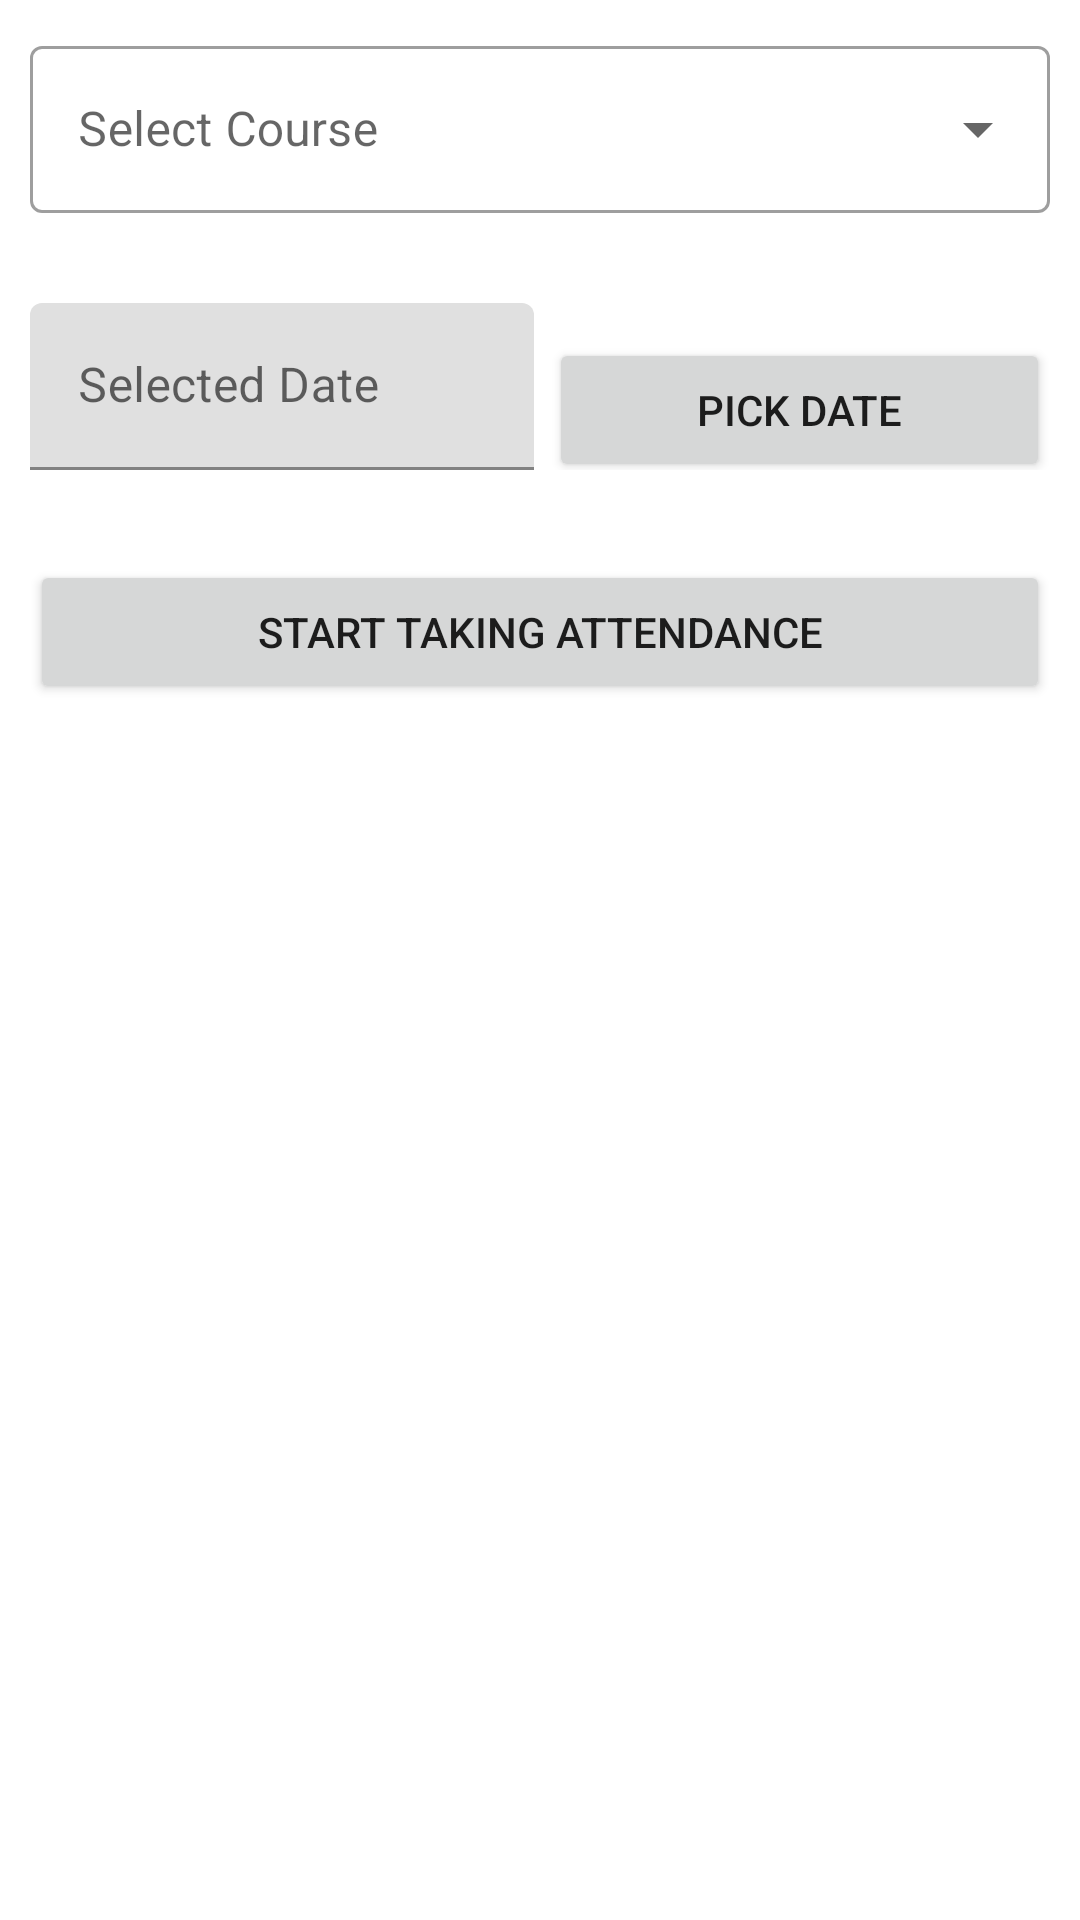

The Android layout XML behind this screen, and the referenced resources:
<!-- AndroidManifest.xml: application theme Theme.ClassAttendanceApp -->
<!-- res/layout/activity_take_attendance.xml -->
<?xml version="1.0" encoding="utf-8"?>
<androidx.constraintlayout.widget.ConstraintLayout xmlns:android="http://schemas.android.com/apk/res/android"
    xmlns:app="http://schemas.android.com/apk/res-auto"
    xmlns:tools="http://schemas.android.com/tools"
    android:layout_width="match_parent"
    android:layout_height="match_parent"
    android:padding="10dp"
    tools:context=".TakeAttendance">
    <LinearLayout
        android:layout_width="match_parent"
        android:layout_height="match_parent"
        android:orientation="vertical">

        <com.google.android.material.textfield.TextInputLayout
            android:layout_width="match_parent"
            android:layout_height="wrap_content"
            android:layout_marginBottom="30dp"
            style="@style/Widget.MaterialComponents.TextInputLayout.OutlinedBox.ExposedDropdownMenu"
            android:hint="Select Course">
            <androidx.appcompat.widget.AppCompatAutoCompleteTextView
                android:id="@+id/customer_course_spinner"
                android:layout_width="match_parent"
                android:layout_height="match_parent"
                android:clickable="true"
                tools:ignore="KeyboardInaccessibleWidget"/>
        </com.google.android.material.textfield.TextInputLayout>

        <androidx.appcompat.widget.LinearLayoutCompat
            android:layout_width="match_parent"
            android:layout_height="wrap_content"
            android:layout_marginBottom="30dp"
            >
            <com.google.android.material.textfield.TextInputLayout
                android:layout_width="wrap_content"
                android:layout_height="wrap_content"
                android:layout_weight="60"
                android:hint="Selected Date">
                <com.google.android.material.textfield.TextInputEditText
                    android:id="@+id/selected_date"
                    android:layout_width="match_parent"
                    android:layout_height="wrap_content"
                    android:editable="false"
                    />
            </com.google.android.material.textfield.TextInputLayout>
            <Button
                android:id="@+id/pick_time_button"
                android:layout_width="wrap_content"
                android:layout_height="wrap_content"
                android:layout_weight="40"
                android:layout_marginStart="5dp"
                android:onClick="pickDate"
                android:text="Pick Date"/>
        </androidx.appcompat.widget.LinearLayoutCompat>

        <Button
            android:id="@+id/start_taking_attendance"
            android:layout_width="match_parent"
            android:layout_height="wrap_content"
            android:onClick="startTakingAttendance"
            android:text="Start Taking Attendance"/>
    </LinearLayout>
</androidx.constraintlayout.widget.ConstraintLayout>
<!-- resources referenced by this layout -->
<resources>
  <style name="Theme.ClassAttendanceApp" parent="Theme.MaterialComponents.DayNight.DarkActionBar">
          
          <item name="colorPrimary">@color/purple_500</item>
          <item name="colorPrimaryVariant">@color/purple_700</item>
          <item name="colorOnPrimary">@color/white</item>
          
          <item name="colorSecondary">@color/teal_200</item>
          <item name="colorSecondaryVariant">@color/teal_700</item>
          <item name="colorOnSecondary">@color/black</item>
          
          <item name="android:statusBarColor" tools:targetApi="l">?attr/colorPrimaryVariant</item>
          
      </style>
  <!-- not gathered from this repository: default colours our renderer supplied (Android Studio template values) -->
  <color name="purple_500">#FF6200EE</color>
  <color name="purple_700">#FF3700B3</color>
  <color name="teal_200">#FF03DAC5</color>
  <color name="teal_700">#FF018786</color>
  <color name="black">#FF000000</color>
  <color name="white">#FFFFFFFF</color>
</resources>
